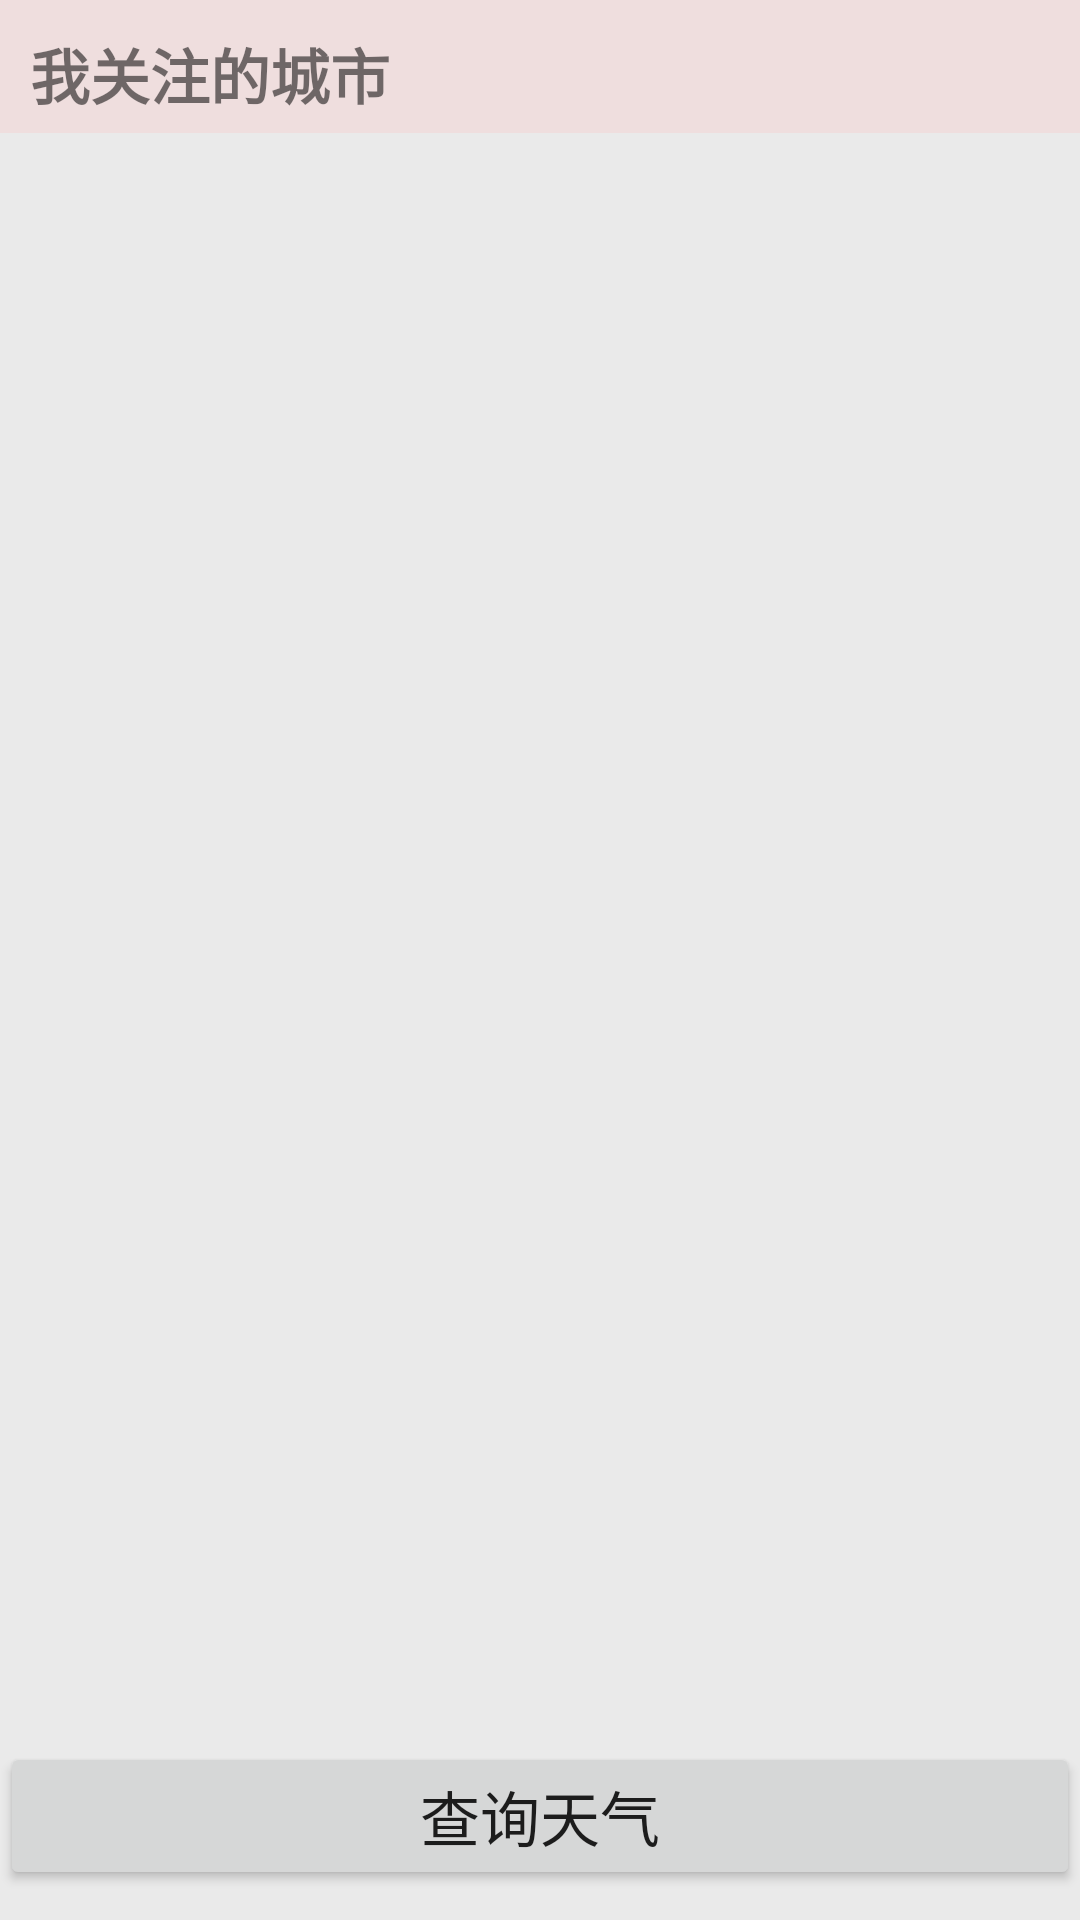

Produce the Android XML layout that renders to this screen, including the resource entries it uses.
<!-- AndroidManifest.xml: application theme AppTheme -->
<!-- res/layout/show_activity.xml -->
<?xml version="1.0" encoding="utf-8"?>
<LinearLayout
    xmlns:android="http://schemas.android.com/apk/res/android"
    xmlns:tools="http://schemas.android.com/tools"
    android:layout_width="match_parent"
    android:layout_height="match_parent"
    android:background="#eaeaea"
    android:orientation="vertical"
    tools:context=".MainActivity">
    <TextView
        android:layout_width="match_parent"
        android:layout_height="wrap_content"
        android:text="我关注的城市"
        android:textSize="20sp"
        android:textStyle="bold"
        android:background="#efdede"
        android:paddingTop="10dp"
        android:paddingBottom="5dp"
        android:paddingLeft="10dp"
        android:gravity="left">
    </TextView>

    <LinearLayout
        android:layout_width="match_parent"
        android:layout_height="match_parent"
        android:background="#eaeaea"
        android:layout_weight="1">
        <ListView
            android:id="@+id/lv_note"
            android:layout_width="match_parent"
            android:layout_height="wrap_content"
            android:layout_margin="5dp">
        </ListView>
    </LinearLayout>

    <Button
        android:id="@+id/btn_add"
        android:layout_width="match_parent"
        android:layout_height="wrap_content"
        android:gravity="center"
        android:layout_marginBottom="10dp"
        android:textSize="20sp"
        android:text="查询天气"/>
</LinearLayout>
<!-- resources referenced by this layout -->
<resources>

</resources>
